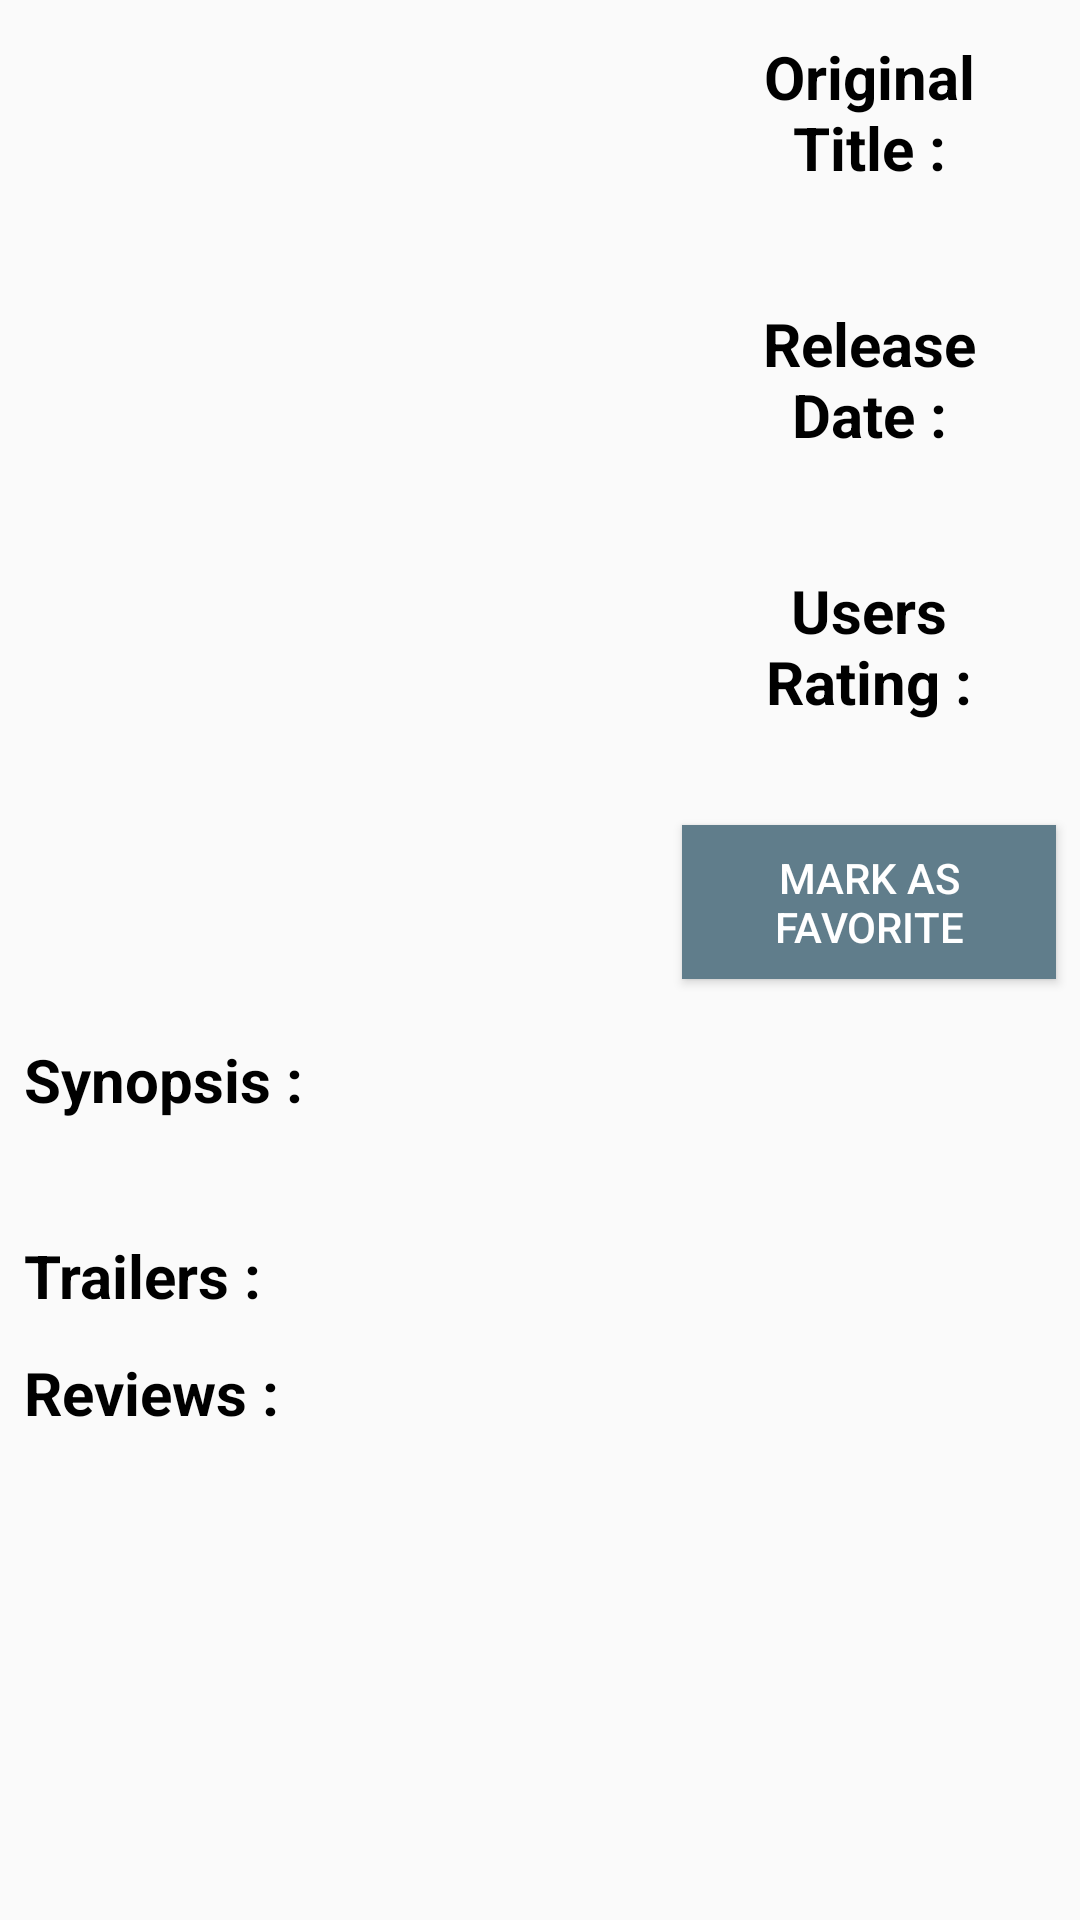

This screen was rendered from an Android layout file. Write that file and the resources it references.
<!-- AndroidManifest.xml: application theme AppTheme -->
<!-- res/layout/activity_details_movie.xml -->
<?xml version="1.0" encoding="utf-8"?>
<ScrollView
    xmlns:android="http://schemas.android.com/apk/res/android"
    xmlns:tools="http://schemas.android.com/tools"
    android:layout_width="match_parent"
    android:layout_height="match_parent">

    <LinearLayout
        android:layout_width="match_parent"
        android:orientation="vertical"
        android:layout_height="wrap_content">

    <LinearLayout
        android:orientation="horizontal"
        android:layout_width="match_parent"
        android:layout_height="wrap_content">


        <ImageView
            android:contentDescription="@string/posterimage_detailactivity"
            android:layout_margin="16dp"
            android:id="@+id/ivDetailActivity"
            android:layout_width="0dp"
            android:layout_weight="2"
            android:layout_height="wrap_content"
            android:scaleType="fitXY"
            android:adjustViewBounds="true"/>

        <LinearLayout
            android:layout_width="0dp"
            android:layout_weight="1.5"
            android:layout_height="wrap_content"
            android:orientation="vertical"
            tools:context="com.silho.ideo.popmoov.ui.DetailsMovieActivity">

            <TextView
                style="@style/DetailActivityLabel"
                android:text="@string/original_title"/>
            <TextView
                android:id="@+id/titleTv"
                style="@style/DetailActivityTextView"
                tools:text="The Dark Knight Rises"/>

            <TextView
                style="@style/DetailActivityLabel"
                android:text="@string/release_date"/>
            <TextView
                android:id="@+id/releaseDateTv"
                style="@style/DetailActivityTextView"
                tools:text="12.08.09"/>

            <TextView
                style="@style/DetailActivityLabel"
                android:text="@string/users_rating"/>
            <TextView
                android:id="@+id/userRatingTv"
                style="@style/DetailActivityTextView"
                tools:text="4.23/5"/>

            <Button
                android:id="@+id/markAsFavoriteBtn"
                android:layout_margin="8dp"
                android:padding="8dp"
                android:text="@string/mark_as_favorite"
                android:textColor="#ffffffff"
                android:background="@color/colorAccent"
                android:gravity="center"
                android:layout_gravity="center"
                android:layout_width="wrap_content"
                android:layout_height="wrap_content"/>

        </LinearLayout>


    </LinearLayout>

        <TextView
            style="@style/DetailActivityLabel"
            android:gravity="start"
            android:text="@string/synopsis"/>
        <TextView
            android:id="@+id/synopsisTv"
            style="@style/DetailActivityTextView"
            tools:text="The Dark Knight Rise is a film based on most epic adventure of batman the superhero."/>

        <TextView
            android:gravity="start"
            android:id="@+id/trailerLabelTv"
            style="@style/DetailActivityLabel"
            android:text="@string/trailers"/>
        <android.support.v7.widget.RecyclerView
            android:id="@+id/trailersRecyclerView"
            android:layout_width="match_parent"
            android:layout_height="wrap_content"/>

        <TextView
            style="@style/DetailActivityLabel"
            android:gravity="start"
            android:id="@+id/reviewLabelTv"
            android:text="@string/reviews"/>
        <android.support.v7.widget.RecyclerView
            android:id="@+id/reviewsRecyclerView"
            android:layout_width="match_parent"
            android:layout_height="wrap_content"/>

    </LinearLayout>
</ScrollView>
<!-- resources referenced by this layout -->
<resources>
  <color name="colorAccent">#607D8B</color>
  <string name="mark_as_favorite">Mark As Favorite</string>
  <string name="original_title">Original Title :</string>
  <string name="posterimage_detailactivity">posterImageDetailActivity</string>
  <string name="release_date">Release Date :</string>
  <string name="reviews">Reviews :</string>
  <string name="synopsis">Synopsis :</string>
  <string name="trailers">Trailers :</string>
  <string name="users_rating">Users Rating :</string>
  <style name="DetailActivityLabel" parent="AppTheme">
          <item name="android:layout_width">match_parent</item>
          <item name="android:layout_height">wrap_content</item>
          <item name="android:paddingTop">12dp</item>
          <item name="android:paddingLeft">8dp</item>
          <item name="android:paddingRight">8dp</item>
          <item name="android:textColor">#000000</item>
          <item name="android:textSize">20sp</item>
          <item name="android:textStyle">bold</item>
          <item name="android:gravity">center</item>
      </style>
  <style name="DetailActivityTextView" parent="AppTheme">
          <item name="android:layout_width">match_parent</item>
          <item name="android:layout_height">wrap_content</item>
          <item name="android:paddingTop">2dp</item>
          <item name="android:paddingLeft">8dp</item>
          <item name="android:paddingRight">8dp</item>
          <item name="android:textColor">#000000</item>
          <item name="android:textSize">18sp</item>
          <item name="android:gravity">center</item>
      </style>
  <style name="AppTheme" parent="Theme.AppCompat.Light.DarkActionBar">
          
          <item name="colorPrimary">@color/colorPrimary</item>
          <item name="colorPrimaryDark">@color/colorPrimaryDark</item>
          <item name="colorAccent">@color/colorAccent</item>
      </style>
  <color name="colorPrimary">#FFC107</color>
  <color name="colorPrimaryDark">#FFA000</color>
</resources>
